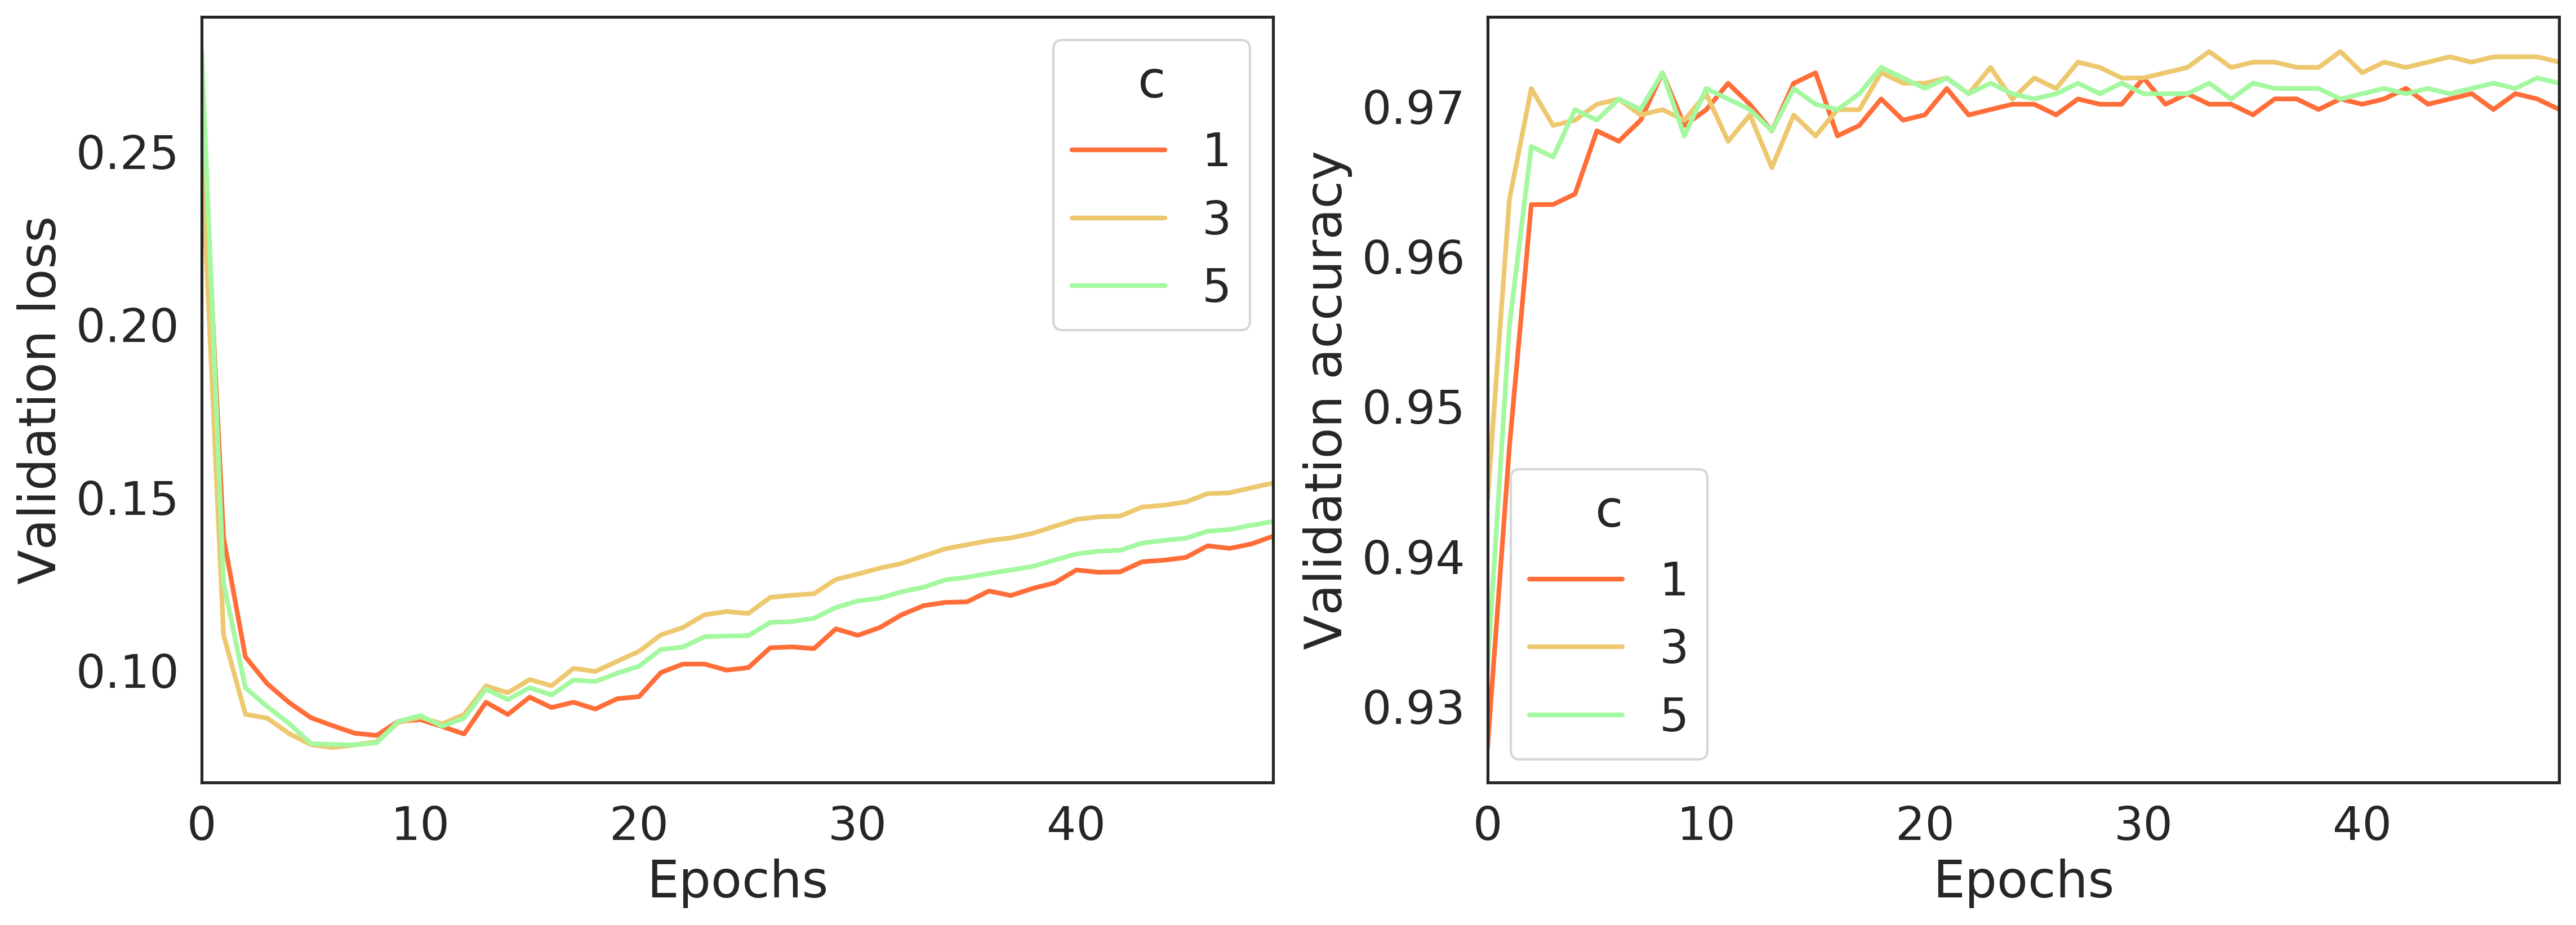

Source data for this figure (header and first rows):
, loss, accuracy, val_loss, val_accuracy, fold, c, repeat_seed
0, [0.45838161327026705, 0.1772843556580962…, [0.9010989, 0.94725275, 0.96263736, 0.97…, [0.24828148940414713, 0.1264392950433192…, [0.9298246, 0.9649123, 0.95614034, 0.964…, fold_01, 1, 8
1, [0.4767978786767184, 0.18744049687961956…, [0.9054945, 0.93626374, 0.95604396, 0.96…, [0.27215137652922095, 0.1297010161113320…, [0.9122807, 0.9385965, 0.98245615, 0.964…, fold_02, 1, 8
2, [0.4854279364203359, 0.1928090445287935,…, [0.8879121, 0.92967033, 0.96263736, 0.97…, [0.2676130266566026, 0.12719512227595897…, [0.9649123, 0.9649123, 0.95614034, 0.956…, fold_03, 1, 8
3, [0.46287134548464975, 0.1646079643250821…, [0.9032967, 0.95384616, 0.96483517, 0.97…, [0.3191454026259874, 0.19063733224021762…, [0.88596493, 0.9122807, 0.94736844, 0.94…, fold_04, 1, 8
4, [0.48251941904687046, 0.1885963880963493…, [0.875, 0.93421054, 0.9605263, 0.9692982…, [0.2506105431676966, 0.1307924808934331,…, [0.96460176, 0.9734513, 0.9734513, 0.964…, fold_05, 1, 8
5, [0.4569309026330382, 0.1446402268422829,…, [0.9142857, 0.96263736, 0.9802198, 0.980…, [0.22565772142588048, 0.0960021392562786…, [0.94736844, 0.95614034, 0.9649123, 0.96…, fold_01, 3, 8
6, [0.47736013852632964, 0.1620724767446518…, [0.9230769, 0.96043956, 0.96703297, 0.98…, [0.24945871479678572, 0.0981467004105644…, [0.9385965, 0.9736842, 0.9649123, 0.9824…, fold_02, 3, 8
7, [0.48171806584347737, 0.1568437339185358…, [0.8857143, 0.95604396, 0.9736264, 0.982…, [0.25601964770701896, 0.1141016626436459…, [0.9649123, 0.9649123, 0.9736842, 0.9649…, fold_03, 3, 8
8, [0.46130793009485516, 0.1382607998592513…, [0.9120879, 0.96703297, 0.978022, 0.9802…, [0.2871851756384498, 0.1527332348969618,…, [0.8947368, 0.95614034, 0.95614034, 0.96…, fold_04, 3, 8
9, [0.48298738844561995, 0.1579742743061822…, [0.88596493, 0.9605263, 0.9714912, 0.975…, [0.23518608813792202, 0.1152669772242022…, [0.9823009, 0.96460176, 0.9823009, 0.982…, fold_05, 3, 8
10, [0.48478766869712664, 0.163520547076241,…, [0.8791209, 0.94945055, 0.9714286, 0.978…, [0.26631116004366623, 0.1224345618332000…, [0.92105263, 0.9385965, 0.9649123, 0.956…, fold_01, 5, 8
11, [0.5036159972568135, 0.18372468057569566…, [0.9076923, 0.94725275, 0.96483517, 0.97…, [0.27999482957417504, 0.1130418480137003…, [0.92105263, 0.94736844, 0.98245615, 0.9…, fold_02, 5, 8
12, [0.5093052938089266, 0.18110619770301567…, [0.85934067, 0.93846154, 0.9692308, 0.98…, [0.28825176232739497, 0.1239306073831884…, [0.9649123, 0.9649123, 0.9736842, 0.9649…, fold_03, 5, 8
13, [0.49297644951186337, 0.1611937936681967…, [0.8835165, 0.95604396, 0.96703297, 0.97…, [0.3188330897113733, 0.17131286385681546…, [0.8947368, 0.9122807, 0.95614034, 0.947…, fold_04, 5, 8
14, [0.5157411182135866, 0.18440710014679976…, [0.86622804, 0.94078946, 0.96710527, 0.9…, [0.2585418161037749, 0.1184021316930256,…, [0.9734513, 0.96460176, 0.9823009, 0.973…, fold_05, 5, 8
15, [0.48648039590526415, 0.1949568498101863…, [0.8923077, 0.93406594, 0.96043956, 0.96…, [0.2485424264481193, 0.12028705250275762…, [0.95614034, 0.9736842, 0.9736842, 0.973…, fold_01, 1, 16
16, [0.46113889191176866, 0.1835863189710365…, [0.85714287, 0.94285715, 0.95384616, 0.9…, [0.291141007781813, 0.13880604225733692,…, [0.9298246, 0.94736844, 0.9649123, 0.964…, fold_02, 1, 16
17, [0.47290558625053575, 0.1919685148930811…, [0.8923077, 0.93626374, 0.95824176, 0.97…, [0.24150545516035013, 0.1071745094663479…, [0.95614034, 0.9649123, 0.98245615, 0.98…, fold_03, 1, 16
18, [0.46633920060409295, 0.1766861780986681…, [0.9054945, 0.94285715, 0.95824176, 0.97…, [0.2852971621772699, 0.14630163225688433…, [0.8947368, 0.92105263, 0.9736842, 0.964…, fold_04, 1, 16
19, [0.47693883797578646, 0.1750293390400577…, [0.8969298, 0.9451754, 0.96929824, 0.982…, [0.2878286505398233, 0.16445872133630698…, [0.91150445, 0.920354, 0.9380531, 0.9380…, fold_05, 1, 16
20, [0.47971738216641185, 0.1591709000559953…, [0.9142857, 0.95824176, 0.9736264, 0.982…, [0.24229488168892108, 0.1051079791300652…, [0.94736844, 0.9649123, 0.9649123, 0.964…, fold_01, 3, 16
21, [0.47082345289188426, 0.1614733742161111…, [0.85494506, 0.95604396, 0.9758242, 0.97…, [0.276646215664713, 0.09886165874144226,…, [0.9385965, 0.9736842, 0.99122804, 0.982…, fold_02, 3, 16
22, [0.4735153591894841, 0.16045095796113487…, [0.9164835, 0.96043956, 0.9714286, 0.982…, [0.22660255196847415, 0.0878251963213347…, [0.95614034, 0.98245615, 0.98245615, 0.9…, fold_03, 3, 16
23, [0.4666786022238679, 0.15083995451638987…, [0.8901099, 0.95384616, 0.96703297, 0.97…, [0.25338079427417953, 0.09811983956841, …, [0.94736844, 0.9736842, 0.98245615, 0.99…, fold_04, 3, 16
24, [0.47978510276267405, 0.1428065966945468…, [0.9100877, 0.9649123, 0.9802632, 0.9846…, [0.27561800468680075, 0.1444445342954610…, [0.920354, 0.9292035, 0.94690263, 0.9380…, fold_05, 3, 16
25, [0.5128674154098217, 0.19110430714848278…, [0.8879121, 0.94725275, 0.96703297, 0.97…, [0.27457086924921004, 0.1102865378192642…, [0.95614034, 0.9736842, 0.98245615, 0.98…, fold_01, 5, 16
26, [0.4935204001573416, 0.1747116329578253,…, [0.83296704, 0.94725275, 0.9692308, 0.97…, [0.2968815547463141, 0.11601955981990486…, [0.92105263, 0.95614034, 0.9736842, 0.97…, fold_02, 5, 16
27, [0.5011576091850197, 0.18330704959539268…, [0.8945055, 0.94065934, 0.96483517, 0.98…, [0.25427960356076557, 0.1019847689098433…, [0.95614034, 0.98245615, 0.9736842, 0.98…, fold_03, 5, 16
28, [0.4982020078124581, 0.17154852973890827…, [0.84175825, 0.95164835, 0.96483517, 0.9…, [0.29267742445594386, 0.1217957853355951…, [0.9122807, 0.9649123, 0.9649123, 0.9736…, fold_04, 5, 16
29, [0.5064409615700705, 0.16861711017656744…, [0.8969298, 0.95614034, 0.9736842, 0.986…, [0.3075265424507382, 0.15724873585230878…, [0.91150445, 0.9380531, 0.9557522, 0.938…, fold_05, 5, 16
30, [0.47642723466013814, 0.1856527815317059…, [0.9098901, 0.94505495, 0.96043956, 0.97…, [0.2819734117702434, 0.16085248422531181…, [0.9035088, 0.9298246, 0.95614034, 0.947…, fold_01, 1, 32
31, [0.47216573655605315, 0.1838452239285458…, [0.9010989, 0.93626374, 0.95384616, 0.97…, [0.27065893367194294, 0.1098979360918236…, [0.9298246, 0.95614034, 0.9736842, 0.973…, fold_02, 1, 32
32, [0.48025133852120283, 0.1819954675960017…, [0.9076923, 0.94505495, 0.95824176, 0.97…, [0.3073271063336155, 0.1917375549755729,…, [0.9035088, 0.9122807, 0.9298246, 0.9298…, fold_03, 1, 32
33, [0.475782725411457, 0.18356255400966812,…, [0.8967033, 0.93846154, 0.95824176, 0.96…, [0.268155830993987, 0.12684249224369987,…, [0.9385965, 0.9736842, 0.9736842, 0.9736…, fold_04, 1, 32
34, [0.48272849540961416, 0.1937363772538670…, [0.84429824, 0.93201756, 0.95614034, 0.9…, [0.23504142179689577, 0.1017186467544035…, [0.94690263, 0.96460176, 0.9823009, 0.98…, fold_05, 1, 32
35, [0.47197186606270924, 0.1490825466402284…, [0.9208791, 0.96483517, 0.9736264, 0.971…, [0.261269472278001, 0.12914381387006296,…, [0.94736844, 0.9385965, 0.9649123, 0.947…, fold_01, 3, 32
36, [0.4695350635837723, 0.15373929592443036…, [0.9208791, 0.96043956, 0.9692308, 0.978…, [0.25315446981735396, 0.0859947463256519…, [0.9298246, 0.98245615, 0.98245615, 0.97…, fold_02, 3, 32
37, [0.4827408965472337, 0.1578152278131181,…, [0.8967033, 0.95604396, 0.9824176, 0.984…, [0.2901524101433001, 0.16033817433523373…, [0.92105263, 0.9298246, 0.94736844, 0.94…, fold_03, 3, 32
38, [0.47053794418717476, 0.1501039593019983…, [0.9054945, 0.95604396, 0.9758242, 0.980…, [0.24182826594302528, 0.1027823351323604…, [0.9649123, 0.9736842, 0.9736842, 0.9736…, fold_04, 3, 32
39, [0.48791469476724925, 0.1705549044632598…, [0.8355263, 0.9649123, 0.96929824, 0.975…, [0.23378406425492954, 0.0758728046646028…, [0.96460176, 0.9734513, 0.9823009, 0.982…, fold_05, 3, 32
40, [0.49805726880555623, 0.1682680707383941…, [0.9032967, 0.95164835, 0.96263736, 0.97…, [0.2855537193909026, 0.13707008564093134…, [0.9298246, 0.94736844, 0.9649123, 0.956…, fold_01, 5, 32
41, [0.503855914237735, 0.179098741963997, 0…, [0.9076923, 0.94285715, 0.96043956, 0.97…, [0.2988214620895553, 0.11201893909948699…, [0.9122807, 0.98245615, 0.9649123, 0.964…, fold_02, 5, 32
42, [0.5141565714563642, 0.17642396706473695…, [0.84395605, 0.95164835, 0.96703297, 0.9…, [0.31144443938606664, 0.1679835756505398…, [0.9122807, 0.92105263, 0.9385965, 0.947…, fold_03, 5, 32
43, [0.4967268275690603, 0.17206729341830526…, [0.9010989, 0.95164835, 0.9736264, 0.978…, [0.2692376134688394, 0.11242376372479555…, [0.9385965, 0.98245615, 0.9736842, 0.973…, fold_04, 5, 32
44, [0.5185442127679524, 0.1948435366023005,…, [0.80921054, 0.94298244, 0.9605263, 0.97…, [0.2610842017868979, 0.09596043822676999…, [0.96460176, 0.9557522, 0.9734513, 0.982…, fold_05, 5, 32
45, [0.4456134574753898, 0.18349754913495137…, [0.8747253, 0.93186814, 0.96263736, 0.97…, [0.2486986583262159, 0.12500773929059505…, [0.92105263, 0.9649123, 0.9736842, 0.991…, fold_01, 1, 64
46, [0.4683807046858819, 0.16380834651517345…, [0.9120879, 0.94945055, 0.9692308, 0.978…, [0.2913831336456433, 0.18279638781882168…, [0.8947368, 0.92105263, 0.9385965, 0.929…, fold_02, 1, 64
47, [0.46026837616176397, 0.1763125958924110…, [0.8813187, 0.94725275, 0.9714286, 0.980…, [0.230301808631211, 0.14302933418698477,…, [0.94736844, 0.9298246, 0.94736844, 0.94…, fold_03, 1, 64
48, [0.468953776719806, 0.20169143709507617,…, [0.85714287, 0.92967033, 0.95384616, 0.9…, [0.23112579029903077, 0.0989766086598760…, [0.95614034, 0.99122804, 0.99122804, 0.9…, fold_04, 1, 64
49, [0.4505577296541448, 0.18392540004692579…, [0.89912283, 0.9364035, 0.95394737, 0.96…, [0.2861988427100983, 0.17426120405357365…, [0.91150445, 0.9292035, 0.94690263, 0.98…, fold_05, 1, 64
50, [0.44938335569350274, 0.1466305165172933…, [0.85934067, 0.96043956, 0.9714286, 0.97…, [0.23133109562229692, 0.0971152046368571…, [0.94736844, 0.99122804, 0.9649123, 0.97…, fold_01, 3, 64
51, [0.46619620264231504, 0.1351468720360771…, [0.9208791, 0.96483517, 0.9846154, 0.989…, [0.26157463067456294, 0.1511616751290204…, [0.92105263, 0.94736844, 0.94736844, 0.9…, fold_02, 3, 64
52, [0.4623630057651918, 0.1448865385132504,…, [0.8989011, 0.9714286, 0.9868132, 0.9824…, [0.22559713533050135, 0.1108489839784931…, [0.9385965, 0.94736844, 0.94736844, 0.93…, fold_03, 3, 64
53, [0.47138733277609063, 0.1697045088796825…, [0.82857144, 0.95164835, 0.9692308, 0.97…, [0.2257824852539782, 0.08194029942694071…, [0.9736842, 0.99122804, 0.99122804, 0.98…, fold_04, 3, 64
54, [0.4518273585198218, 0.15327557359348265…, [0.8903509, 0.9495614, 0.9649123, 0.9802…, [0.2653644792405905, 0.11193856126340353…, [0.91150445, 0.94690263, 0.9734513, 0.99…, fold_05, 3, 64
55, [0.47943543392223315, 0.1711234895901365…, [0.83076924, 0.94945055, 0.96043956, 0.9…, [0.2588984333632285, 0.10924429028180607…, [0.9298246, 0.9736842, 0.9736842, 0.9824…, fold_01, 5, 64
56, [0.501176038810185, 0.15583341287878844,…, [0.8835165, 0.95384616, 0.9824176, 0.980…, [0.3003645696138081, 0.18076092919759584…, [0.92105263, 0.9298246, 0.9298246, 0.938…, fold_02, 5, 64
57, [0.4895853464092527, 0.16450727764558007…, [0.8659341, 0.95604396, 0.978022, 0.9824…, [0.24194547207209102, 0.1210342594340705…, [0.94736844, 0.9385965, 0.94736844, 0.93…, fold_03, 5, 64
58, [0.49509711877985313, 0.1885576244566466…, [0.8043956, 0.93846154, 0.96483517, 0.97…, [0.2502997367920583, 0.09090534465085193…, [0.9649123, 0.99122804, 0.99122804, 0.98…, fold_04, 5, 64
59, [0.4828084113827923, 0.17320410515132703…, [0.85087717, 0.94078946, 0.9583333, 0.97…, [0.30303260459836606, 0.1424227088475517…, [0.9026549, 0.9380531, 0.9734513, 0.9911…, fold_05, 5, 64
... 15 more rows
